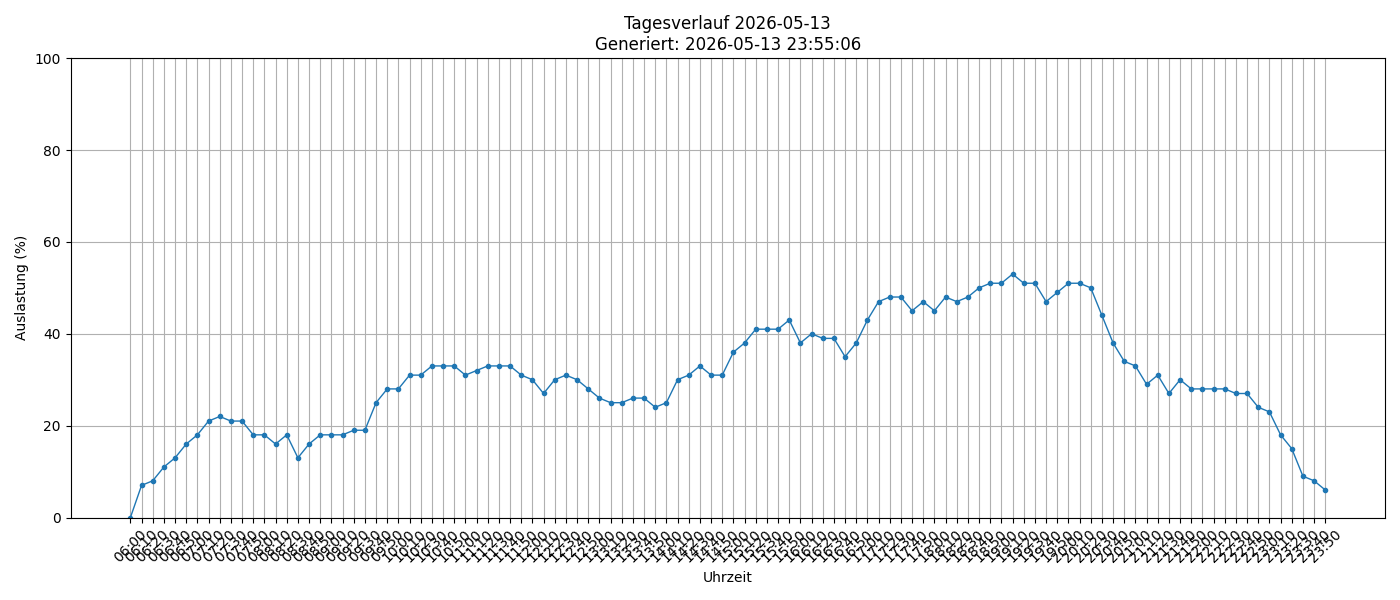

The file beside this chart, header and first rows:
timestamp, load_percent
2026-05-13 06:00:01, 0
2026-05-13 06:10:01, 7
2026-05-13 06:20:01, 8
2026-05-13 06:30:01, 11
2026-05-13 06:40:01, 13
2026-05-13 06:50:01, 16
2026-05-13 07:00:01, 18
2026-05-13 07:10:01, 21
2026-05-13 07:20:01, 22
2026-05-13 07:30:01, 21
2026-05-13 07:40:01, 21
2026-05-13 07:50:01, 18
2026-05-13 08:00:01, 18
2026-05-13 08:10:01, 16
2026-05-13 08:20:01, 18
2026-05-13 08:30:01, 13
2026-05-13 08:40:01, 16
2026-05-13 08:50:01, 18
2026-05-13 09:00:01, 18
2026-05-13 09:10:01, 18
2026-05-13 09:20:01, 19
2026-05-13 09:30:01, 19
2026-05-13 09:40:01, 25
2026-05-13 09:50:01, 28
2026-05-13 10:00:01, 28
2026-05-13 10:10:01, 31
2026-05-13 10:20:01, 31
2026-05-13 10:30:02, 33
2026-05-13 10:40:01, 33
2026-05-13 10:50:01, 33
2026-05-13 11:00:01, 31
2026-05-13 11:10:01, 32
2026-05-13 11:20:01, 33
2026-05-13 11:30:01, 33
2026-05-13 11:40:01, 33
2026-05-13 11:50:01, 31
2026-05-13 12:00:01, 30
2026-05-13 12:10:01, 27
2026-05-13 12:20:01, 30
2026-05-13 12:30:01, 31
2026-05-13 12:40:01, 30
2026-05-13 12:50:01, 28
2026-05-13 13:00:01, 26
2026-05-13 13:10:01, 25
2026-05-13 13:20:01, 25
2026-05-13 13:30:01, 26
2026-05-13 13:40:02, 26
2026-05-13 13:50:01, 24
2026-05-13 14:00:01, 25
2026-05-13 14:10:01, 30
2026-05-13 14:20:01, 31
2026-05-13 14:30:01, 33
2026-05-13 14:40:01, 31
2026-05-13 14:50:01, 31
2026-05-13 15:00:01, 36
2026-05-13 15:10:01, 38
2026-05-13 15:20:01, 41
2026-05-13 15:30:01, 41
2026-05-13 15:40:01, 41
2026-05-13 15:50:01, 43
... 48 more rows
